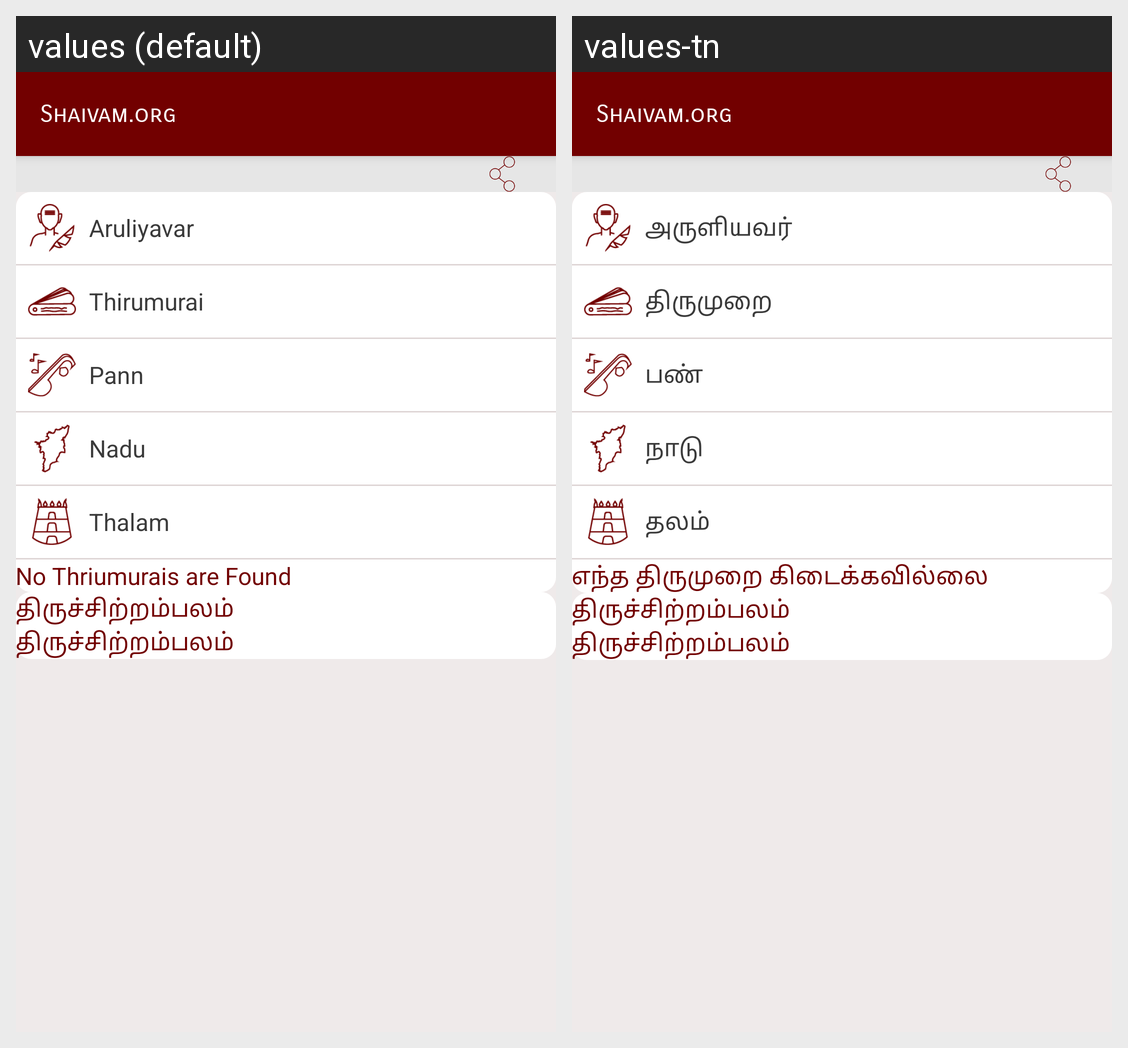

Translations of the strings shown on this Android screen, per locale in the grid:
Android screen res/layout/activity_thirumurai_songs_detail.xml rendered under 2 locales, left to right: values (default), values-tn. Device: Nexus 5 (rendered at 1080×1920; each locale shown at half size, 540×960, under a caption strip naming it); theme AppTheme.NoActionBar.
Strings drawn on this screen, with the default value and each locale's value (text and hints the layout hard-codes, and strings that could not be matched under every locale, appear in the picture but are not listed):

app_name
  values: Shaivam.org
  values-tn: Shaivam.org

aruliyavar
  values: Aruliyavar
  values-tn: அருளியவர்

thiru_head
  values: Thirumurai
  values-tn: திருமுறை

pann
  values: Pann
  values-tn: பண்

nadu
  values: Nadu
  values-tn: நாடு

thalam
  values: Thalam
  values-tn: தலம்

no_thirumurai
  values: No Thriumurais are Found
  values-tn: எந்த திருமுறை கிடைக்கவில்லை

thirichitramplam
  values: திருச்சிற்றம்பலம்
  values-tn: திருச்சிற்றம்பலம்
